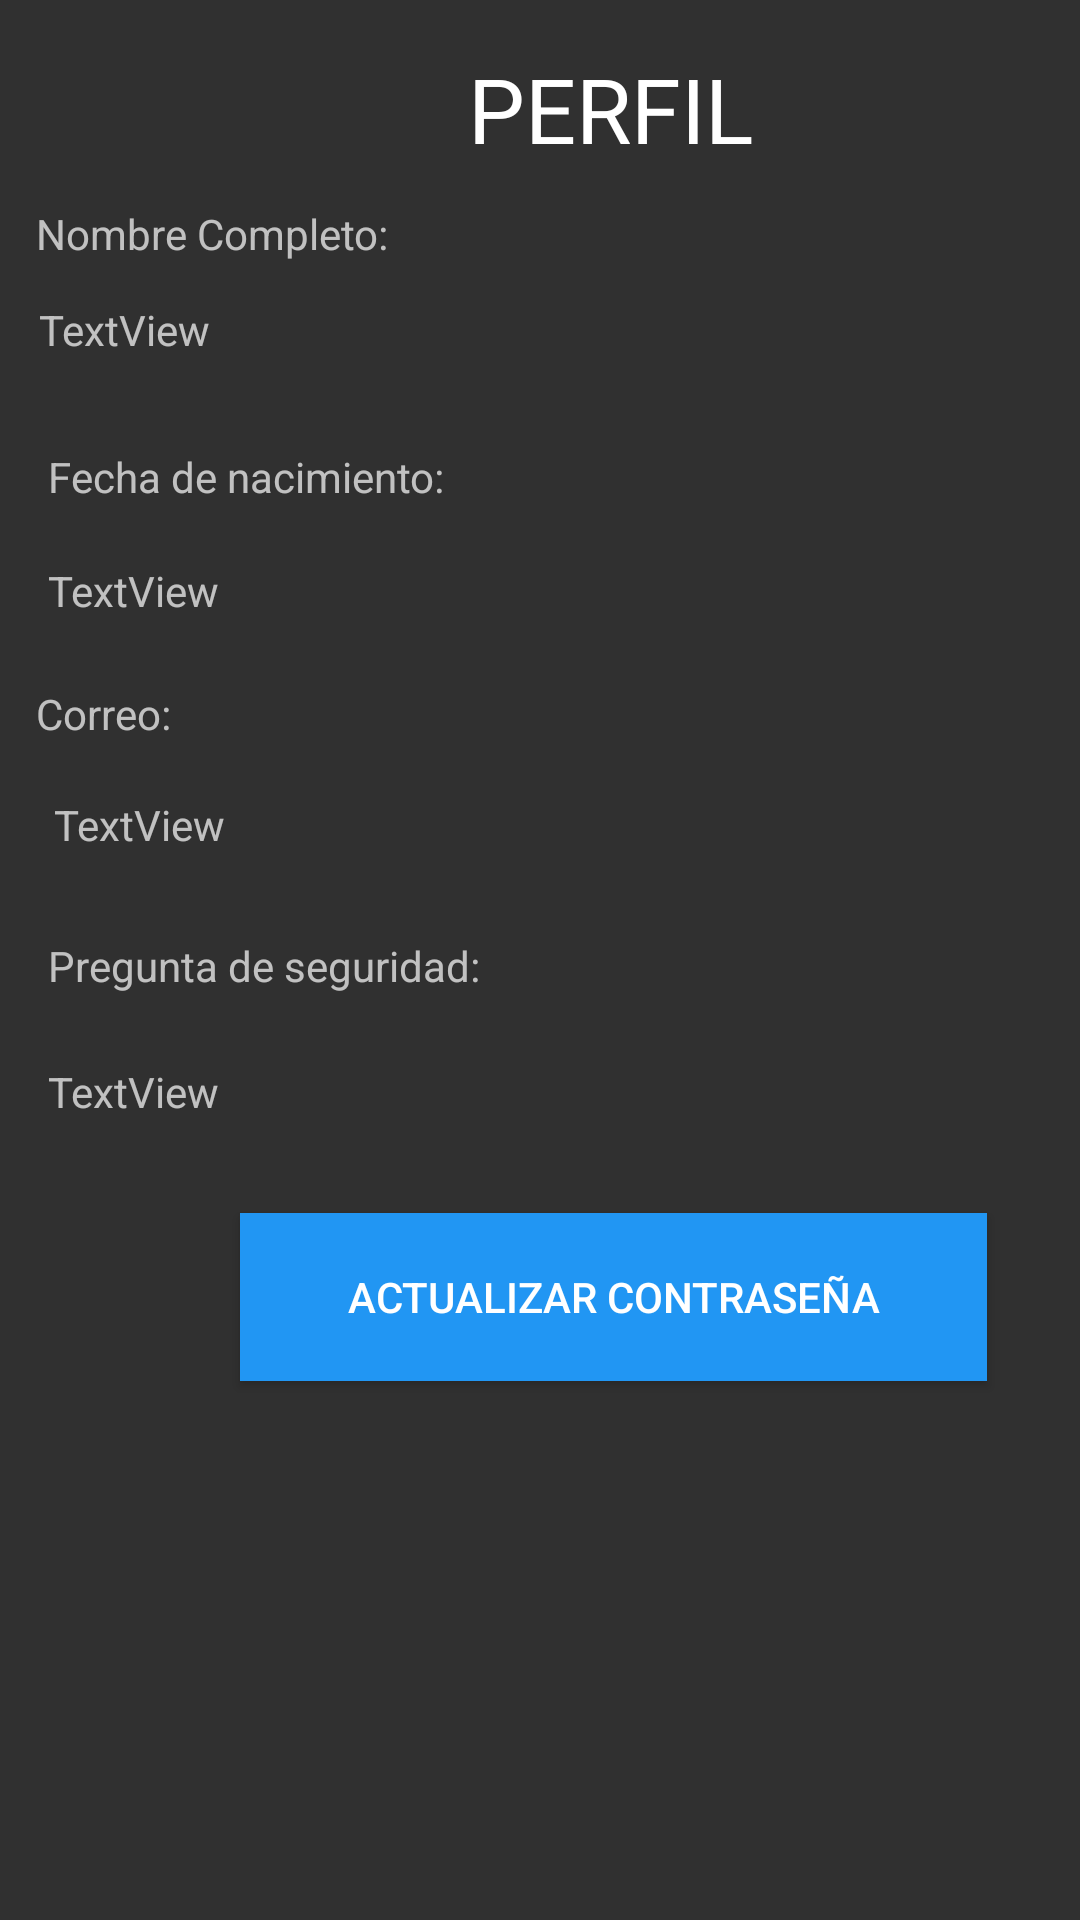

Android layout source for this screen:
<!-- AndroidManifest.xml: application theme Theme.AppCompat.NoActionBar -->
<!-- res/layout/activity_perfil_medico.xml -->
<?xml version="1.0" encoding="utf-8"?>
<androidx.constraintlayout.widget.ConstraintLayout xmlns:android="http://schemas.android.com/apk/res/android"
    xmlns:app="http://schemas.android.com/apk/res-auto"
    xmlns:tools="http://schemas.android.com/tools"
    android:layout_width="match_parent"
    android:layout_height="match_parent"
    tools:context=".medico.perfilMedico">

    <TextView
        android:id="@+id/textView18"
        android:layout_width="wrap_content"
        android:layout_height="wrap_content"
        android:layout_marginStart="156dp"
        android:layout_marginLeft="156dp"
        android:layout_marginTop="16dp"
        android:text="PERFIL"
        android:textColor="#FFFFFF"
        android:textColorHint="#FFFFFF"
        android:textSize="30sp"
        app:layout_constraintStart_toStartOf="parent"
        app:layout_constraintTop_toTopOf="parent" />

    <TextView
        android:id="@+id/textView19"
        android:layout_width="wrap_content"
        android:layout_height="wrap_content"
        android:layout_marginStart="12dp"
        android:layout_marginLeft="12dp"
        android:layout_marginTop="12dp"
        android:text="Nombre Completo:"
        app:layout_constraintStart_toStartOf="parent"
        app:layout_constraintTop_toBottomOf="@+id/textView18" />

    <TextView
        android:id="@+id/textView21"
        android:layout_width="wrap_content"
        android:layout_height="wrap_content"
        android:layout_marginStart="16dp"
        android:layout_marginLeft="16dp"
        android:layout_marginTop="30dp"
        android:text="Fecha de nacimiento:"
        app:layout_constraintStart_toStartOf="parent"
        app:layout_constraintTop_toBottomOf="@+id/txt_fullnamemedico" />

    <TextView
        android:id="@+id/textView22"
        android:layout_width="wrap_content"
        android:layout_height="wrap_content"
        android:layout_marginStart="12dp"
        android:layout_marginLeft="12dp"
        android:layout_marginTop="22dp"
        android:text="Correo:"
        app:layout_constraintStart_toStartOf="parent"
        app:layout_constraintTop_toBottomOf="@+id/txt_fechanacmedico" />

    <TextView
        android:id="@+id/textView23"
        android:layout_width="wrap_content"
        android:layout_height="wrap_content"
        android:layout_marginStart="16dp"
        android:layout_marginLeft="16dp"
        android:layout_marginTop="28dp"
        android:text="Pregunta de seguridad:"
        app:layout_constraintStart_toStartOf="parent"
        app:layout_constraintTop_toBottomOf="@+id/txt_correomedico" />

    <Button
        android:id="@+id/btn_actclavemedico"
        android:layout_width="249dp"
        android:layout_height="56dp"
        android:layout_marginStart="80dp"
        android:layout_marginLeft="80dp"
        android:layout_marginTop="73dp"
        android:background="#2196F3"
        android:text="ACTUALIZAR CONTRASEÑA"
        app:layout_constraintStart_toStartOf="parent"
        app:layout_constraintTop_toBottomOf="@+id/textView23" />

    <TextView
        android:id="@+id/txt_fullnamemedico"
        android:layout_width="wrap_content"
        android:layout_height="wrap_content"
        android:layout_marginStart="13dp"
        android:layout_marginLeft="13dp"
        android:layout_marginTop="13dp"
        android:text="TextView"
        app:layout_constraintStart_toStartOf="parent"
        app:layout_constraintTop_toBottomOf="@+id/textView19" />

    <TextView
        android:id="@+id/txt_fechanacmedico"
        android:layout_width="wrap_content"
        android:layout_height="wrap_content"
        android:layout_marginStart="16dp"
        android:layout_marginLeft="16dp"
        android:layout_marginTop="19dp"
        android:text="TextView"
        app:layout_constraintStart_toStartOf="parent"
        app:layout_constraintTop_toBottomOf="@+id/textView21" />

    <TextView
        android:id="@+id/txt_correomedico"
        android:layout_width="wrap_content"
        android:layout_height="wrap_content"
        android:layout_marginStart="18dp"
        android:layout_marginLeft="18dp"
        android:layout_marginTop="18dp"
        android:text="TextView"
        app:layout_constraintStart_toStartOf="parent"
        app:layout_constraintTop_toBottomOf="@+id/textView22" />

    <TextView
        android:id="@+id/txt_preguntamedico"
        android:layout_width="wrap_content"
        android:layout_height="wrap_content"
        android:layout_marginStart="16dp"
        android:layout_marginLeft="16dp"
        android:layout_marginTop="23dp"
        android:text="TextView"
        app:layout_constraintStart_toStartOf="parent"
        app:layout_constraintTop_toBottomOf="@+id/textView23" />
</androidx.constraintlayout.widget.ConstraintLayout>
<!-- resources referenced by this layout -->
<resources>

</resources>
